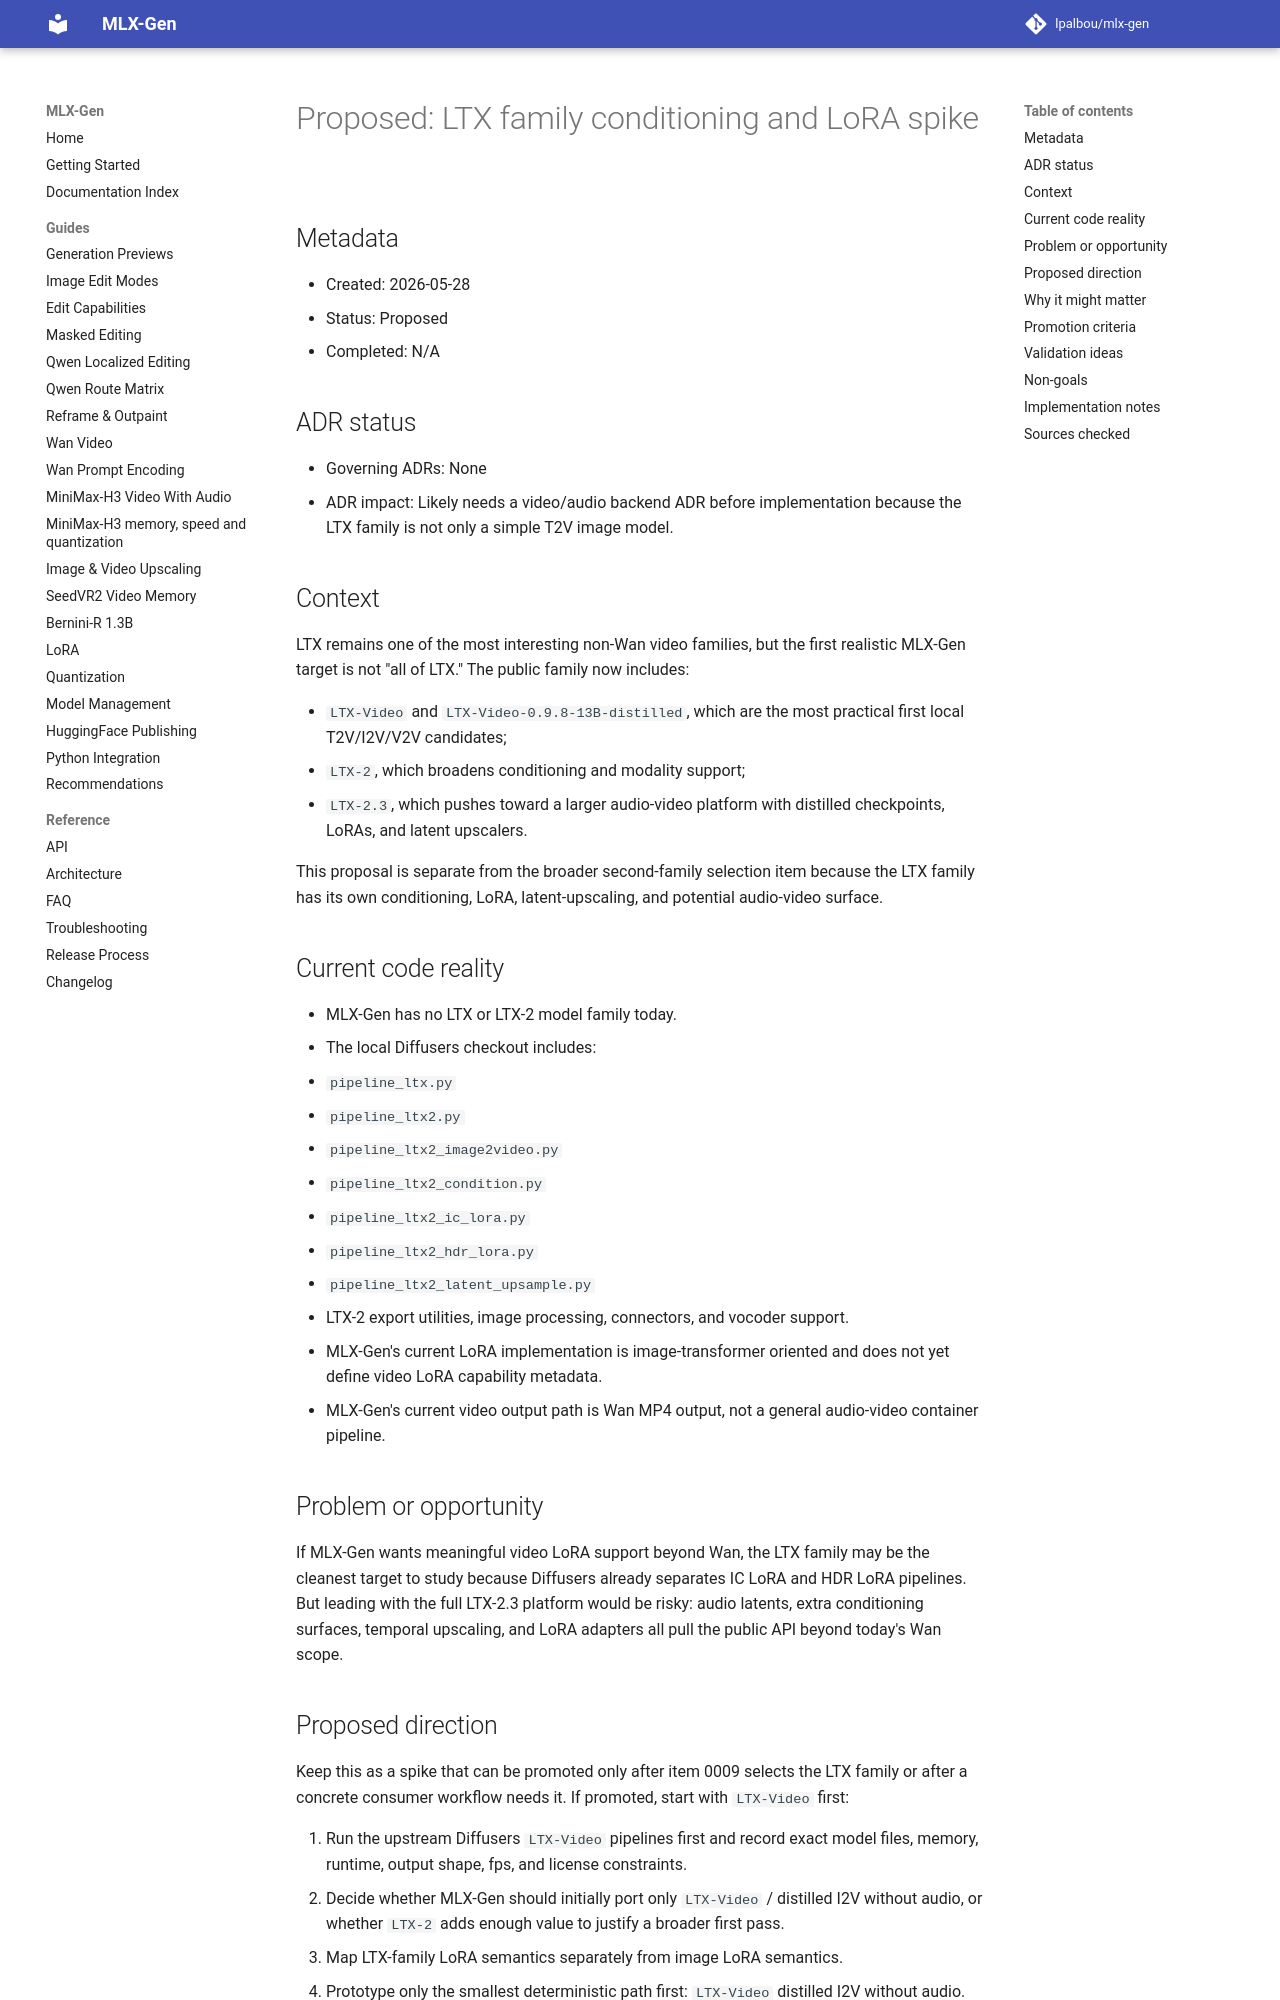

repository: lpalbou/mlx-gen · page: backlog/proposed/0010_ltx2_conditioning_lora_spike/index.html · generator: mkdocs

# Proposed: LTX family conditioning and LoRA spike

## Metadata

- Created: 2026-05-28
- Status: Proposed
- Completed: N/A

## ADR status

- Governing ADRs: None
- ADR impact: Likely needs a video/audio backend ADR before implementation because the LTX family
  is not only a simple T2V image model.

## Context

LTX remains one of the most interesting non-Wan video families, but the first realistic MLX-Gen
target is not "all of LTX." The public family now includes:

- `LTX-Video` and `LTX-Video-0.9.8-13B-distilled`, which are the most practical first local
  T2V/I2V/V2V candidates;
- `LTX-2`, which broadens conditioning and modality support;
- `LTX-2.3`, which pushes toward a larger audio-video platform with distilled checkpoints, LoRAs,
  and latent upscalers.

This proposal is separate from the broader second-family selection item because the LTX family has
its own conditioning, LoRA, latent-upscaling, and potential audio-video surface.

## Current code reality

- MLX-Gen has no LTX or LTX-2 model family today.
- The local Diffusers checkout includes:
  - `pipeline_ltx.py`
  - `pipeline_ltx2.py`
  - `pipeline_ltx2_image2video.py`
  - `pipeline_ltx2_condition.py`
  - `pipeline_ltx2_ic_lora.py`
  - `pipeline_ltx2_hdr_lora.py`
  - `pipeline_ltx2_latent_upsample.py`
  - LTX-2 export utilities, image processing, connectors, and vocoder support.
- MLX-Gen's current LoRA implementation is image-transformer oriented and does not yet define
  video LoRA capability metadata.
- MLX-Gen's current video output path is Wan MP4 output, not a general audio-video container
  pipeline.

## Problem or opportunity

If MLX-Gen wants meaningful video LoRA support beyond Wan, the LTX family may be the cleanest
target to study because Diffusers already separates IC LoRA and HDR LoRA pipelines. But leading
with the full LTX-2.3 platform would be risky: audio latents, extra conditioning surfaces,
temporal upscaling, and LoRA adapters all pull the public API beyond today's Wan scope.

## Proposed direction

Keep this as a spike that can be promoted only after item 0009 selects the LTX family or after a
concrete consumer workflow needs it. If promoted, start with `LTX-Video` first:

1. Run the upstream Diffusers `LTX-Video` pipelines first and record exact model files, memory,
   runtime, output shape, fps, and license constraints.
2. Decide whether MLX-Gen should initially port only `LTX-Video` / distilled I2V without audio,
   or whether `LTX-2` adds enough value to justify a broader first pass.
3. Map LTX-family LoRA semantics separately from image LoRA semantics.
4. Prototype only the smallest deterministic path first: `LTX-Video` distilled I2V without audio.
5. Keep `LTX-2.3` audio-video and larger multi-stage workflows as explicit follow-up scope.
6. Add IC LoRA only after the base LTX path has parity fixtures.
